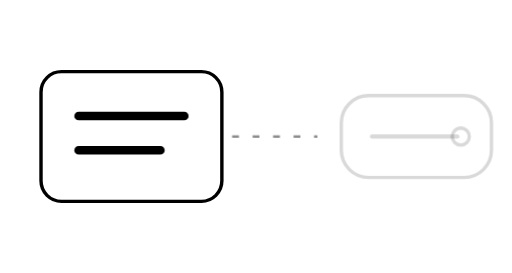
t = 0.00 s
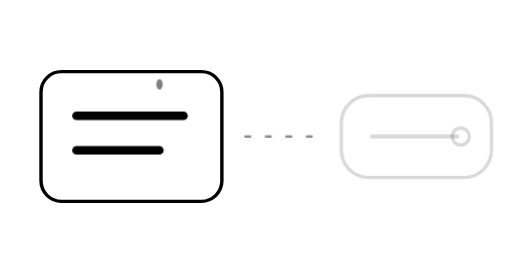
t = 0.27 s
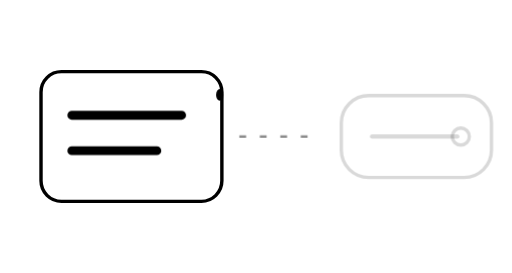
t = 0.61 s
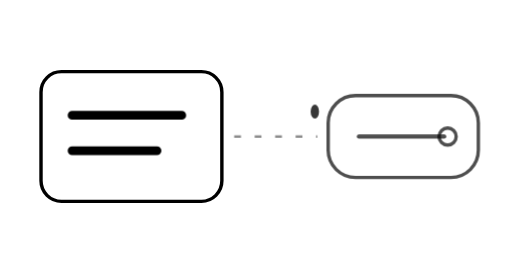
t = 0.95 s
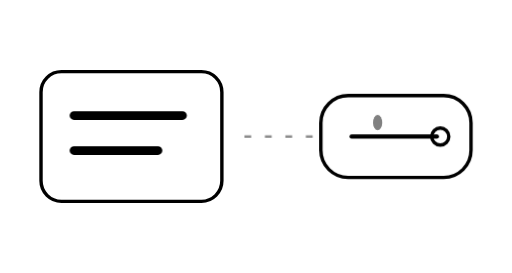
t = 1.17 s
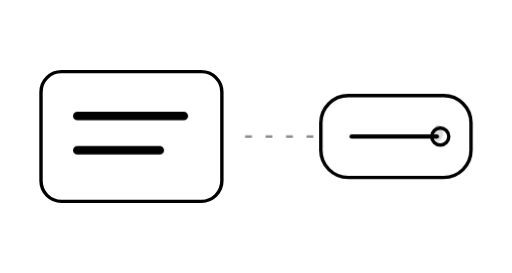
t = 1.49 s

The animated SVG that drew these frames (rendered in a browser with its animation timeline set to each time). Animation: 4 CSS @keyframes rules; one cycle of 1.80 s, repeats indefinitely.

<svg width="300" height="160" viewBox="0 0 300 160" fill="none" xmlns="http://www.w3.org/2000/svg" role="img" aria-label="Field picked animation">
  <style>
    .source { animation: sourcePulse 1.8s ease-in-out infinite; transform-origin: center; }
    .chip { animation: chipIn 1.8s ease-in-out infinite; transform-origin: center; }
    .line { stroke-dasharray: 4 8; animation: dash 1.2s linear infinite; }
    .seed { animation: seedMove 1.8s ease-in-out infinite; opacity: 0; }
    @keyframes sourcePulse { 0%,100% { transform: scale(1); } 40% { transform: scale(1.04); } }
    @keyframes chipIn { 0%,35% { opacity: .15; transform: translateX(12px); } 65%,100% { opacity: 1; transform: translateX(0); } }
    @keyframes dash { to { stroke-dashoffset: -32; } }
    @keyframes seedMove {
      0% { opacity: 0; transform: translate(0,0) scale(.6); }
      30% { opacity: 1; }
      100% { opacity: 0; transform: translate(126px,0) scale(1); }
    }
    @media (prefers-reduced-motion: reduce) {
      .source, .chip, .line, .seed { animation: none; opacity: .8; }
    }
  </style>
  <rect x="24" y="42" width="106" height="76" rx="12" stroke="currentColor" stroke-width="2"/>
  <path class="source" d="M46 68H108M46 88H94" stroke="currentColor" stroke-width="5" stroke-linecap="round"/>
  <path class="line" d="M136 80H186" stroke="currentColor" stroke-width="1.5" opacity=".45"/>
  <ellipse class="seed" cx="142" cy="80" rx="3" ry="5" fill="currentColor"/>
  <rect class="chip" x="188" y="56" width="88" height="48" rx="16" stroke="currentColor" stroke-width="2"/>
  <path class="chip" d="M206 80H256" stroke="currentColor" stroke-width="2.5" stroke-linecap="round"/>
  <circle class="chip" cx="258" cy="80" r="5" stroke="currentColor" stroke-width="2"/>
</svg>
